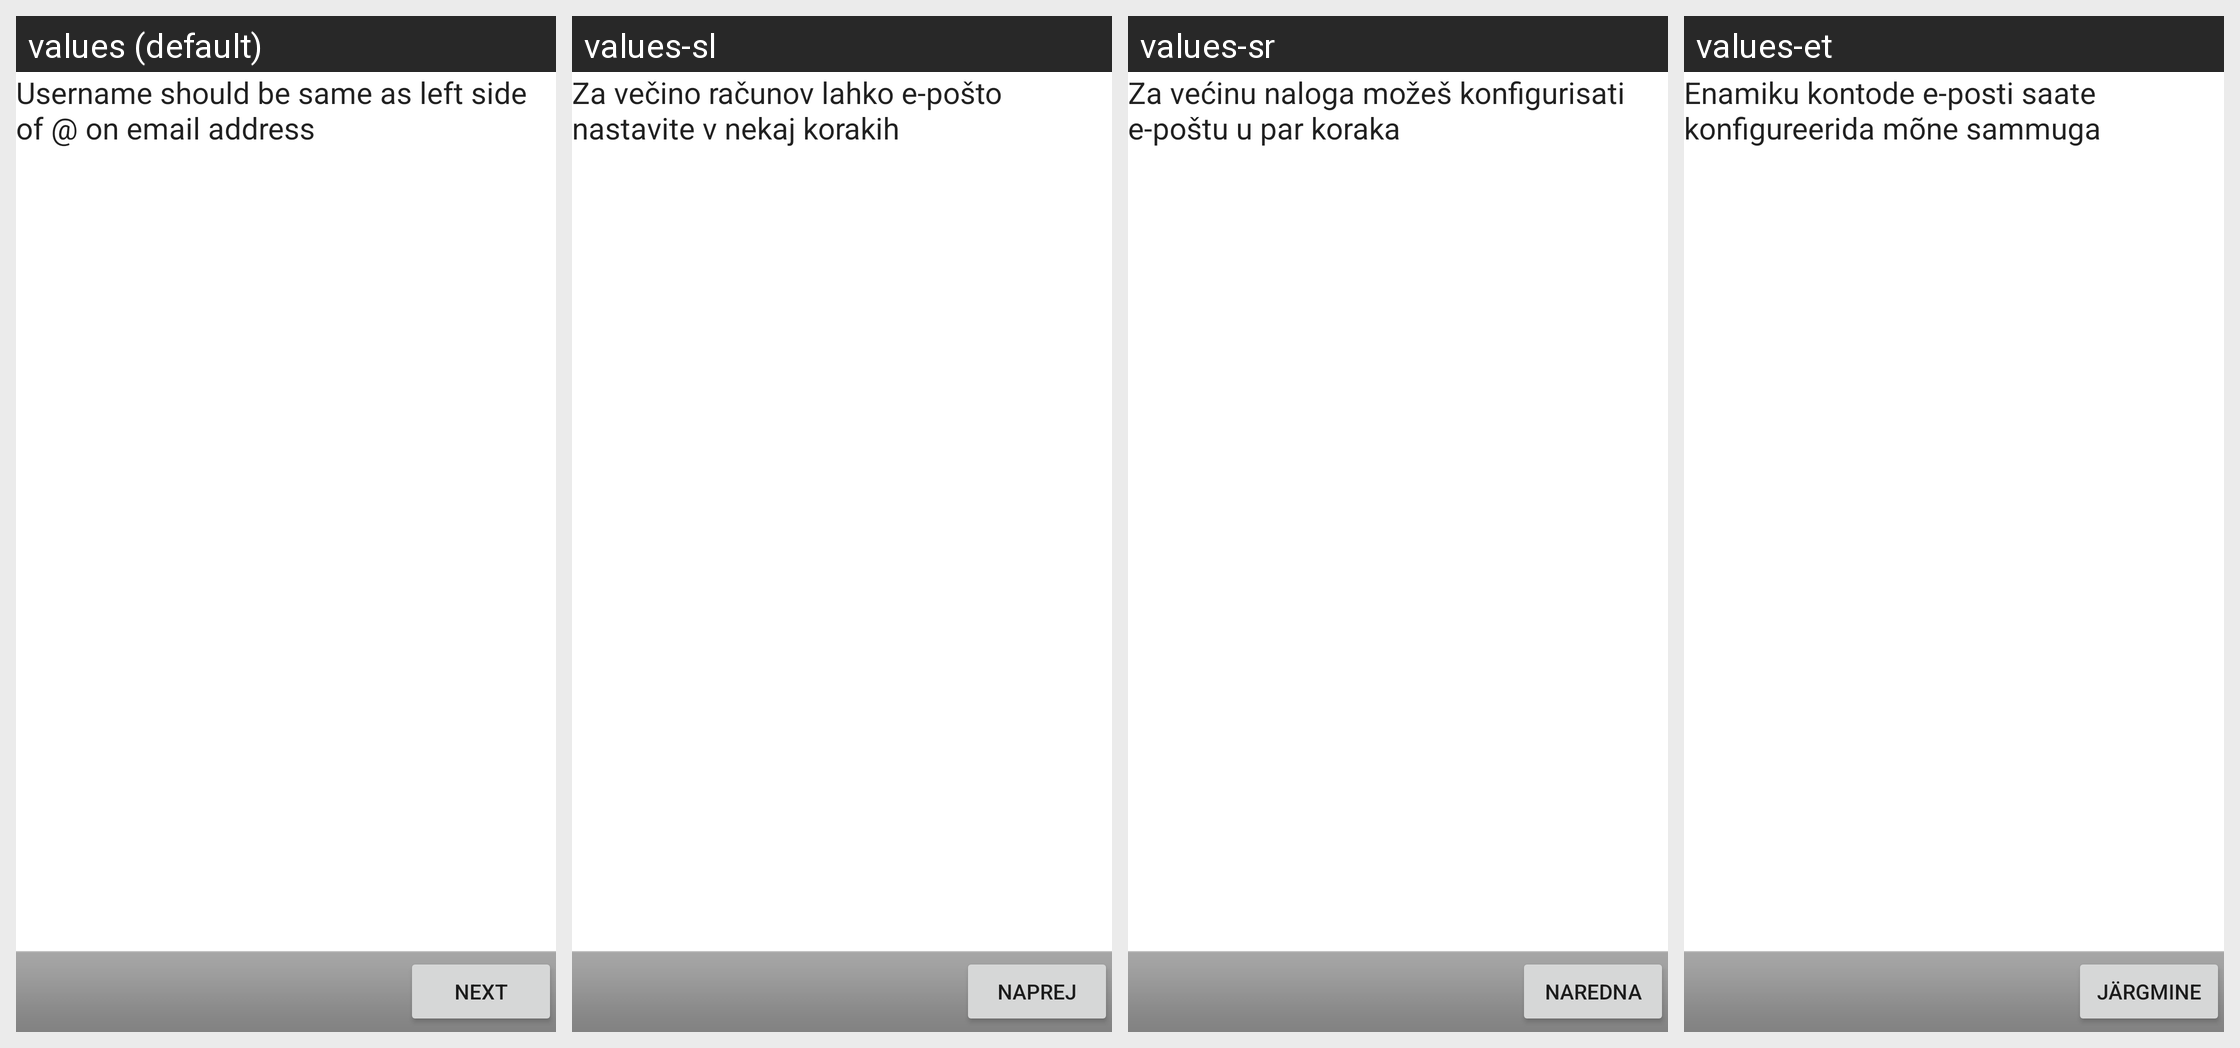

Translations of the strings shown on this Android screen, per locale in the grid:
Android screen res/layout/accounts.xml rendered under 4 locales, left to right: values (default), values-sl, values-sr, values-et. Device: Nexus 5 (rendered at 1080×1920; each locale shown at half size, 540×960, under a caption strip naming it); theme Theme.MaterialComponents.DayNight.NoActionBar.
Other locales in the repository, not shown: values-bg, values-cs, values-da, values-de, values-el, values-es, values-es-rUS, values-fi, values-fr, values-ga, values-hr, values-hu, values-is, values-it, values-kk, values-ko, values-lt, values-lv, values-mk, values-nl, values-no, values-pl, values-pt, values-pt-rPT, values-ro, values-ru, values-ru-rRU, values-sk, values-sv, values-tr, values-uk.
Strings drawn on this screen, with the default value and each locale's value (text and hints the layout hard-codes, and strings that could not be matched under every locale, appear in the picture but are not listed):

accounts_welcome
  values: Username should be same as left side of @ on email address
  values-sl: Za večino računov lahko e-pošto nastavite v nekaj korakih
  values-sr: Za većinu naloga možeš konfigurisati e-poštu u par koraka
  values-et: Enamiku kontode e-posti saate konfigureerida mõne sammuga

next_action
  values: Next
  values-sl: Naprej
  values-sr: Naredna
  values-et: Järgmine
